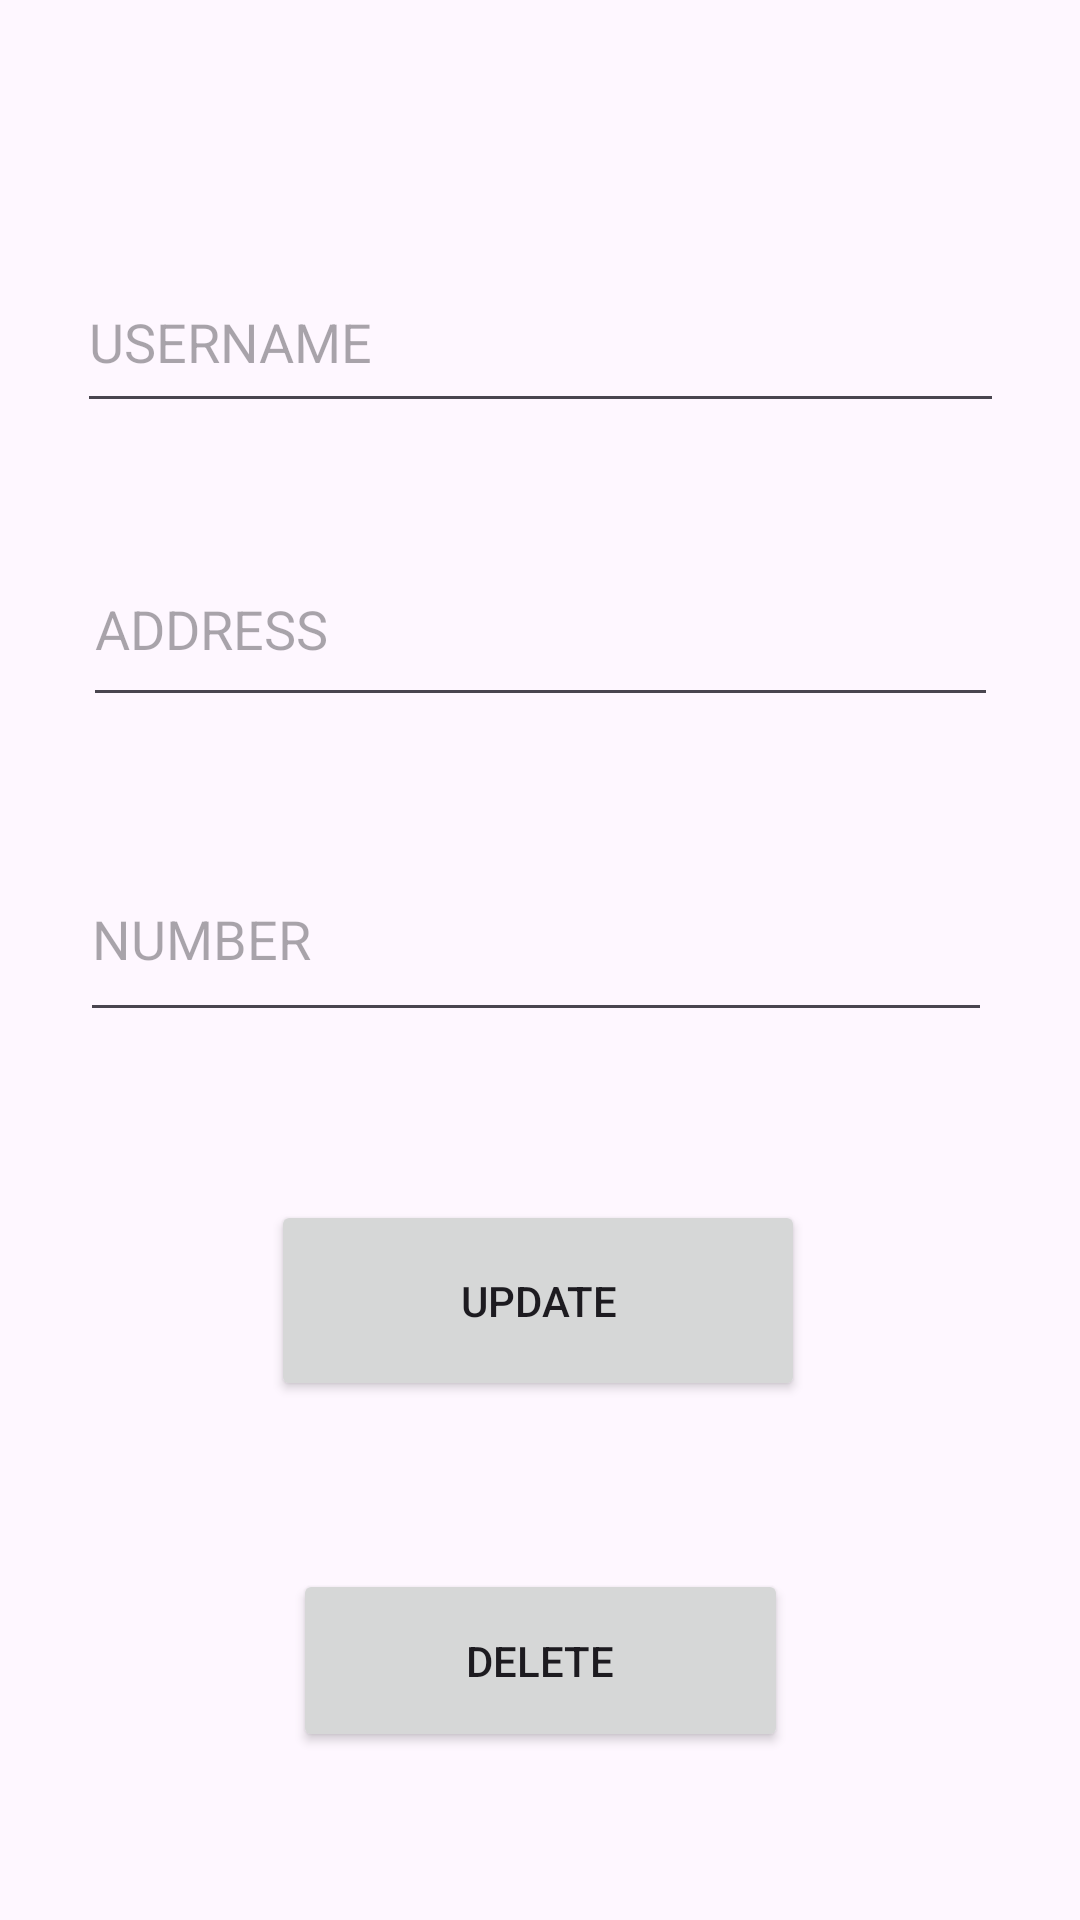

Android layout source for this screen:
<!-- AndroidManifest.xml: application theme Theme.ExDatabase -->
<!-- res/layout/activity_update.xml -->
<?xml version="1.0" encoding="utf-8"?>
<androidx.constraintlayout.widget.ConstraintLayout xmlns:android="http://schemas.android.com/apk/res/android"
    xmlns:app="http://schemas.android.com/apk/res-auto"
    xmlns:tools="http://schemas.android.com/tools"
    android:layout_width="match_parent"
    android:layout_height="match_parent"
    tools:context=".UpdateActivity">

        <EditText
            android:id="@+id/userUpdateEditText"
            android:layout_width="309dp"
            android:layout_height="57dp"
            android:layout_marginTop="84dp"
            android:ems="10"
            android:hint="USERNAME"
            android:inputType="text"
            app:layout_constraintEnd_toEndOf="parent"
            app:layout_constraintStart_toStartOf="parent"
            app:layout_constraintTop_toTopOf="parent" />

        <EditText
            android:id="@+id/addressUpdateEditText"
            android:layout_width="305dp"
            android:layout_height="62dp"
            android:layout_marginTop="36dp"
            android:ems="10"
            android:hint="ADDRESS"
            android:inputType="text"
            app:layout_constraintEnd_toEndOf="parent"
            app:layout_constraintHorizontal_bias="0.504"
            app:layout_constraintStart_toStartOf="parent"
            app:layout_constraintTop_toBottomOf="@+id/userUpdateEditText" />

        <EditText
            android:id="@+id/phoneUpdateEditText"
            android:layout_width="304dp"
            android:layout_height="65dp"
            android:layout_marginTop="40dp"
            android:ems="10"
            android:hint="NUMBER"
            android:inputType="text"
            app:layout_constraintEnd_toEndOf="parent"
            app:layout_constraintHorizontal_bias="0.476"
            app:layout_constraintStart_toStartOf="parent"
            app:layout_constraintTop_toBottomOf="@+id/addressUpdateEditText" />

        <Button
            android:id="@+id/updateButon"
            android:layout_width="178dp"
            android:layout_height="67dp"
            android:layout_marginTop="56dp"
            android:text="UPDATE"
            app:layout_constraintEnd_toEndOf="parent"
            app:layout_constraintHorizontal_bias="0.497"
            app:layout_constraintStart_toStartOf="parent"
            app:layout_constraintTop_toBottomOf="@+id/phoneUpdateEditText" />

        <Button
            android:id="@+id/deleteButton"
            android:layout_width="165dp"
            android:layout_height="61dp"
            android:layout_marginTop="56dp"
            android:text="DELETE"
            app:layout_constraintEnd_toEndOf="parent"
            app:layout_constraintStart_toStartOf="parent"
            app:layout_constraintTop_toBottomOf="@+id/updateButon" />

</androidx.constraintlayout.widget.ConstraintLayout>
<!-- resources referenced by this layout -->
<resources>
  <style name="Theme.ExDatabase" parent="Base.Theme.ExDatabase" />
  <style name="Base.Theme.ExDatabase" parent="Theme.Material3.DayNight.NoActionBar">
          
          
      </style>
</resources>
